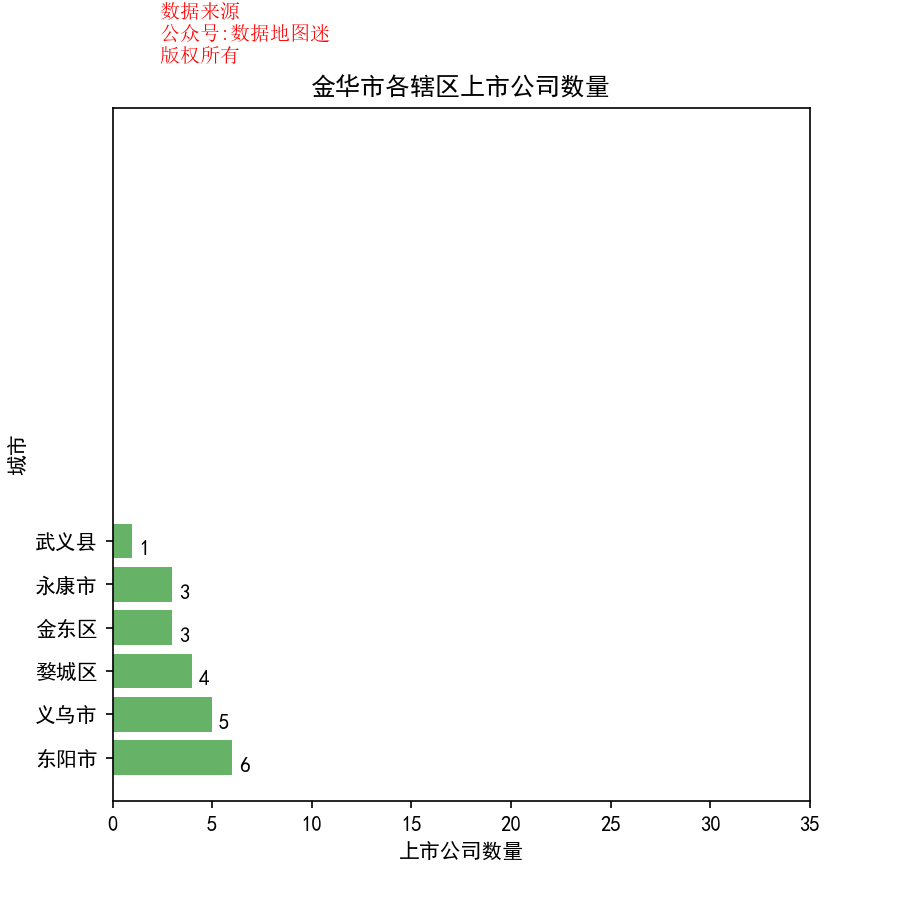

The table this chart was drawn from, first rows:
省, 市, 区县, 公司简称, 公司全名, 行业, 2017前3季度销售额(万）, 利润(万）, 利润率, 股票代码, 注册地址, 办公地址, 官网, 上市日期
浙江省, 金华市, 永康市, 哈尔斯, 浙江哈尔斯真空器皿股份有限公司, 耐用消费品, 98192, 11895, 12.10%, 哈尔斯(002615), 浙江省永康经济开发区哈尔斯路1号, 浙江省永康经济开发区哈尔斯路1号, www.haers.com, 2011/9/9
浙江省, 金华市, 永康市, 道明光学, 浙江道明光学股份有限公司, 特种化工品, 53365, 8421, 15.80%, 道明光学(002632), 浙江省永康市象珠镇象珠工业区3号迎宾大道1号, 浙江省永康市经济开发区东吴路581号, www.chinadaoming.com, 2011/11/22
浙江省, 金华市, 永康市, 中坚科技, 浙江中坚科技股份有限公司, 工业机械, 34427, 3276, 9.50%, 中坚科技(002779), 浙江省永康市经济开发区名园南大道10号, 浙江省永康市经济开发区名园南大道10号, www.topsunpower.cc, 2015/12/9
浙江省, 金华市, 义乌市, 棒杰股份, 浙江棒杰数码针织品股份有限公司, 服装与服饰, 31676, 5047, 15.90%, 棒杰股份(002634), 浙江省义乌市苏溪镇镇南小区, 浙江省义乌市苏溪镇镇南小区, www.bangjie.cn, 2011/12/5
浙江省, 金华市, 义乌市, 浙江世宝, 浙江世宝股份有限公司, 汽车零配件（IV）, 78282, 4566, 5.80%, 浙江世宝(002703), 浙江省义乌市佛堂镇双林路1号, 浙江省义乌市佛堂镇双林路1号, www.zjshibao.com, 2012/11/2
浙江省, 金华市, 义乌市, 华统股份, 浙江华统肉制品股份有限公司, 农业与渔业, 328984, 8847, 2.70%, 华统股份(002840), 浙江省义乌市义亭镇姑塘工业小区, 浙江省义乌市义亭镇姑塘工业小区, www.huatongmeat.com, 2017/1/10
浙江省, 金华市, 义乌市, 小商品城, 浙江中国小商品城集团股份有限公司, 综合工业, 893744, 176081, 19.70%, 小商品城(600415), 浙江省义乌市福田路105号海洋商务写字楼, 浙江省义乌市福田路105号海洋商务写字楼, www.cccgroup.com.cn, 2002/5/9
浙江省, 金华市, 义乌市, 华鼎股份, 义乌华鼎锦纶股份有限公司, 通用化工品, 200104, 7255, 3.60%, 华鼎股份(601113), 浙江省义乌市北苑工业区雪峰西路751号, 浙江省义乌市北苑工业区雪峰西路751号, www.hdnylon.com, 2011/5/9
浙江省, 金华市, 婺城区, 东晶电子, 浙江东晶电子股份有限公司, 电子电气组件与设备, 16815, -915, -5.40%, 东晶电子(002199), 浙江省金华市宾虹西路555号, 浙江省金华市宾虹西路555号, www.ecec.com.cn, 2007/12/21
浙江省, 金华市, 婺城区, 万里扬, 浙江万里扬股份有限公司, 商用运载工具与车辆, 376727, 58590, 15.60%, 万里扬(002434), 浙江省金华市宾虹西路3999号, 浙江省金华市宾虹西路3999号, www.zjwly.com, 2010/6/18
浙江省, 金华市, 婺城区, 艾格拉斯, 艾格拉斯股份有限公司, 互联网, 48777, 23584, 48.40%, 艾格拉斯(002619), 浙江省金华市婺城新区临江工业园区（白龙桥镇湖家）, 浙江省金华市婺城新区临江工业园区（白龙桥镇湖家）, www.zjjlgy.com, 2011/9/29
浙江省, 金华市, 婺城区, 尖峰集团, 浙江尖峰集团股份有限公司, 建材与构件, 196620, 38575, 19.60%, 尖峰集团(600668), 浙江省金华市婺江东路88号, 浙江省金华市婺江东路88号, www.jianfeng.com.cn, 1993/7/28
浙江省, 金华市, 武义县, 寿仙谷, 浙江寿仙谷医药股份有限公司, 医药与生物科技, 23355, 5035, 21.60%, 寿仙谷(603896), 浙江省武义县壶山街道商城路10号, 浙江省武义县壶山街道商城路10号, www.sxg1909.com, 2017/5/10
浙江省, 金华市, 金东区, 金字火腿, 金字火腿股份有限公司, 食品生产（IV）, 29155, 17283, 59.30%, 金字火腿(002515), 浙江省金华市工业园区金帆街1000号, 浙江省金华市工业园区金帆街1000号, www.jinzichina.com, 2010/12/3
浙江省, 金华市, 金东区, 今飞凯达, 浙江今飞凯达轮毂股份有限公司, 汽车零配件（IV）, 171331, 4051, 2.40%, 今飞凯达(002863), 浙江省金华市工业园区仙华南街800号, 浙江省金华市工业园区仙华南街800号, www.jfkd.com.cn, 2017/4/18
浙江省, 金华市, 金东区, 金利华电, 浙江金利华电气股份有限公司, 电子电气组件与设备, 21777, 2655, 12.20%, 金利华电(300069), 浙江省金华市金东经济开发区, 浙江省金华市金东经济开发区（傅村镇）, www.jlhdq.com, 2010/4/21
浙江省, 金华市, 东阳市, 唐德影视, 浙江唐德影视股份有限公司, 广播与娱乐, 52881, 12754, 24.10%, 唐德影视(300426), 浙江省横店影视产业实验区C3-028, 浙江省横店影视产业实验区C3-028, www.tangde.com.cn, 2015/2/17
浙江省, 金华市, 东阳市, 普洛药业, 普洛药业股份有限公司, 制药, 397425, 18334, 4.60%, 普洛药业(000739), 浙江省东阳市横店江南路333号, 浙江省东阳市横店江南路333号, www.apeloa.com, 1997/5/9
浙江省, 金华市, 东阳市, 横店东磁, 横店集团东磁股份有限公司, 电子电气组件与设备, 435671, 47495, 10.90%, 横店东磁(002056), 浙江省东阳市横店工业区, 浙江省东阳市横店工业区, www.chinadmegc.com, 2006/8/2
浙江省, 金华市, 东阳市, 花园生物, 浙江花园生物高科股份有限公司, 食品生产（IV）, 31017, 11967, 38.60%, 花园生物(300401), 浙江省东阳市南马镇花园村, 浙江省东阳市南马镇花园村, www.hybiotech.com, 2014/10/9
浙江省, 金华市, 东阳市, 横店影视, 横店影视股份有限公司, 广播与娱乐, 193636, 36901, 19.10%, 横店影视(603103), 浙江省东阳市横店镇横店影视产业实验区商务楼, 浙江省东阳市横店镇横店影视产业实验区商务楼, www.hengdianfilm.com, 2017/10/12
浙江省, 金华市, 东阳市, 得邦照明, 横店集团得邦照明股份有限公司, 电子与电气设备, 304390, 16992, 5.60%, 得邦照明(603303), 浙江省东阳市横店工业区, 浙江省东阳市横店工业区, www.tospolighting.com.cn, 2017/3/30
